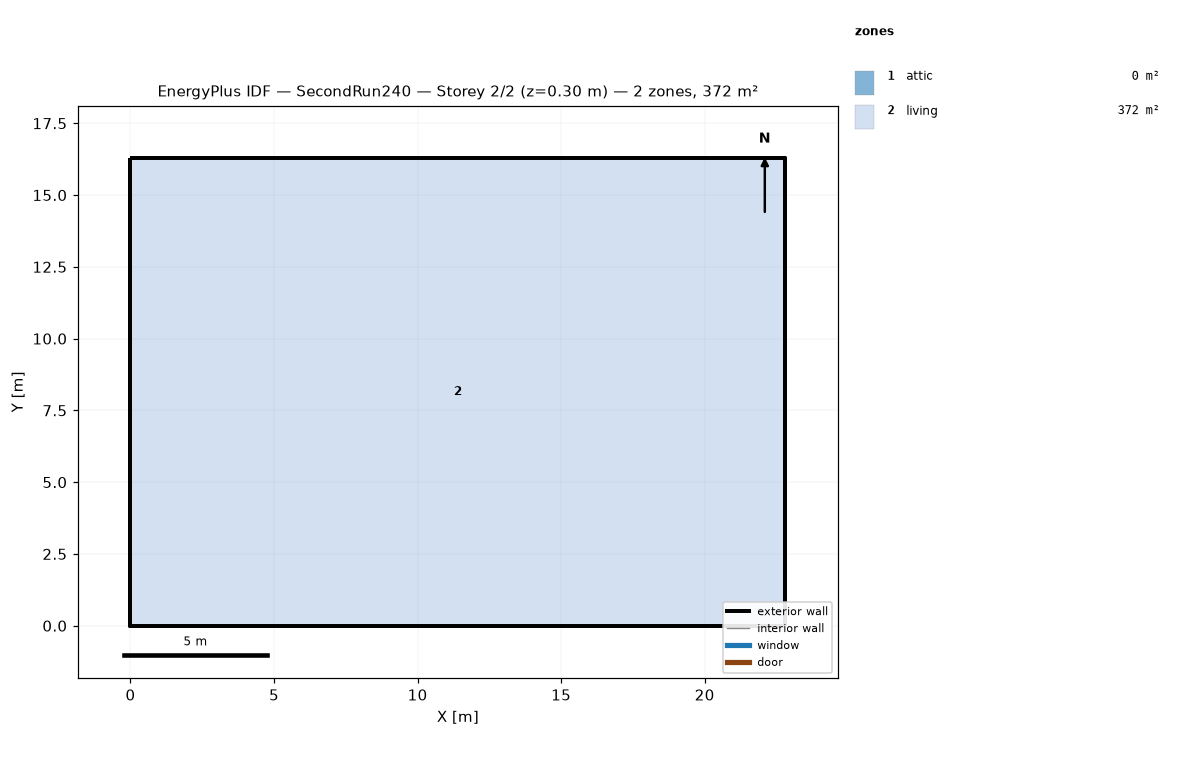
=== STOREY PLAN SPEC (per zone: floor XY polygon, exterior-wall plan segments, windows/doors) ===
zone 1: attic  (0.0 m²)
  exterior wall: (22.81, 0.00) – (22.81, 16.29) – (22.81, 8.15)  [24.4 m]
  exterior wall: (0.00, 16.29) – (0.00, 0.00) – (0.00, 8.15)  [24.4 m]
zone 2: living  (371.6 m²)
  floor: (0.00, 0.00) (0.00, 16.29) (22.81, 16.29) (22.81, 0.00)
  exterior wall: (0.00, 0.00) – (22.81, 0.00)  [22.8 m]
  exterior wall: (22.81, 0.00) – (22.81, 16.29)  [16.3 m]
  exterior wall: (22.81, 16.29) – (0.00, 16.29)  [22.8 m]
  exterior wall: (0.00, 16.29) – (0.00, 0.00)  [16.3 m]

=== DERIVED (storey summary) ===
Building: SecondRun240
Storey: 2 of 2  (floor level z = 0.30 m)
Storey gross floor area: 371.6 m²
Zones on this storey: 2
  - attic: floor 0.0 m²; exterior wall 48.9 m (22.3 m²); WWR 0.0%
  - living: floor 371.6 m²; exterior wall 78.2 m (572.1 m²); WWR 0.0%
Zone adjacency: (none detected)